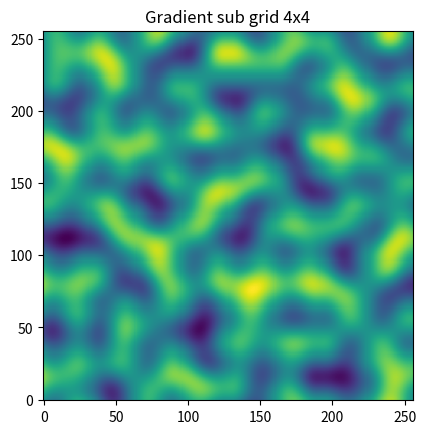

Write Python code to recreate this figure.
import math
import matplotlib.pyplot as plt
import numpy as np


def gen_main_grid(grid_size: int) -> tuple:
    side = np.arange(0, grid_size, 1)
    x_axis = np.tile(side, grid_size)
    y_axis = np.repeat(side, grid_size)
    return x_axis, y_axis


def gen_grad_grid(main_grid_size: int, granularity=1) -> tuple:
    while main_grid_size % granularity != 0:
        granularity -= 1
    grad_grid_size = int(main_grid_size / granularity)
    return granularity, grad_grid_size


def generate_gradient_vectors_matrix(number_of_unique_vectors: int, gradient_grid_size: int) -> np.ndarray:

    v = np.linspace(0, 2 * np.pi, number_of_unique_vectors + 1)
    vy = np.round(np.sin(v), 5)
    vx = np.round(np.cos(v), 5)
    vectors = tuple(zip(vx, vy))
    vector_indexes = list(range(number_of_unique_vectors))

    # vectors = ((1, 1), (1, -1), (-1, 1), (-1, -1))
    # vector_indexes = list(range(len(vectors)))
    random_indexes = np.random.choice(vector_indexes, size=gradient_grid_size**2)
    output = np.array([vectors[idx] for idx in random_indexes]).reshape([gradient_grid_size, gradient_grid_size, 2])
    # print(output)
    return output


def calc_gradient(x: int, y: int, dm: np.ndarray, gvc: np.ndarray, gvm: list):
    # Calc the relative location of the cell in the dm
    xloc, yloc = x % len(dm), y % len(dm)

    # Calc the distance vectors (bottom left, bottom right, top left, top right)
    dbl = np.array([dm[xloc], dm[yloc]])
    dbr = np.array([dm[xloc] - 1, dm[yloc]])
    dtl = np.array([dm[xloc], dm[yloc] - 1])
    dtr = np.array([dm[xloc] - 1, dm[yloc] - 1])

    # Get the gradient vector (gvc = gradient vector coordinates for the bottom left vector)
    gbl = gvm[gvc[0]][gvc[1]]
    gbr = gvm[gvc[0] + 1][gvc[1]]
    gtl = gvm[gvc[0]][gvc[1] + 1]
    gtr = gvm[gvc[0] + 1][gvc[1] + 1]

    # Calc dot product
    dpbl = np.dot(dbl, gbl)
    dpbr = np.dot(dbr, gbr)
    dptl = np.dot(dtl, gtl)
    dptr = np.dot(dtr, gtr)

    l1 = dpbl + (dpbr - dpbl) * fade_noise(dm[xloc])
    l2 = dptl + (dptr - dptl) * fade_noise(dm[xloc])
    result = l1 + (l2-l1) * fade_noise(dm[yloc])
    # dm[yloc]
    return result


def fade_noise(x):
    return x**5 * 6 - x**4 * 15 + x**3 * 10


def generate_noise(main_grid_size, sub_grid_number, gvm):

    # Generate main grid, gradient vectors matrix and distance array
    x, y = gen_main_grid(main_grid_size)
    while main_grid_size % sub_grid_number != 0:
        sub_grid_number -= 1
    grad_grid_size = int(main_grid_size / sub_grid_number)

    dm = np.linspace(0, 1, grad_grid_size)

    # Calc gradient vectors coordinates for each cell
    g_c = np.vectorize(lambda n, s: math.floor(n / s))
    gx = np.array(g_c(x, grad_grid_size))
    gy = np.array(g_c(y, grad_grid_size))
    gc = np.vstack((gx, gy)).T

    gradient = [calc_gradient(x[i], y[i], dm, gc[i], gvm) for i in range(main_grid_size ** 2)]

    return gradient


def gen_images_effect_of_details(img_size: int, sub_grids_number: int, detail_levels: int):

    gvm = generate_gradient_vectors_matrix(8, 2 ** sub_grids_number + 1)
    gr = np.array(generate_noise(img_size, 2 ** sub_grids_number, gvm))

    # Plotting 4 images next ot each other
    grx = np.reshape(gr, [img_size, img_size])
    f, axarr = plt.subplots(1, detail_levels + 1)
    axarr[0].set_title(f"Base layer")
    axarr[0].imshow(grx)
    axarr[0].invert_yaxis()

    if detail_levels > 0:
        for i in range(1, detail_levels + 1):
            detail_level = sub_grids_number + i
            gvo = generate_gradient_vectors_matrix(8, 2 ** detail_level + 1)
            gro = np.array(generate_noise(img_size, 2 ** detail_level, gvo))
            gr += gro / 2 ** detail_level

            # Plotting 4 octaves next to each other
            grx = np.reshape(gr, [img_size, img_size])
            axarr[i].set_title(f"Add details {i}")
            axarr[i].imshow(grx)
            axarr[i].invert_yaxis()

    plt.show()


def gen_images_effect_of_number_of_sub_grids(img_size: int, min_sub_grids: int, grid_levels=0):

    if grid_levels > 0:
        f, axarr = plt.subplots(1, grid_levels + 1)
    else:
        plt.title(f"Gradient sub grid {min_sub_grids + 1}x{min_sub_grids + 1}")

    for i in range(grid_levels + 1):
        sub_grids_num = min_sub_grids + i
        gvm = generate_gradient_vectors_matrix(8, 2 ** sub_grids_num + 1)
        gr = np.array(generate_noise(img_size, 2 ** sub_grids_num, gvm))
        gr = np.reshape(gr, [img_size, img_size])
        if grid_levels > 0:
            axarr[i].set_title(f"Gradient sub grid {sub_grids_num + 1}x{sub_grids_num + 1}")
            axarr[i].imshow(gr)
            axarr[i].invert_yaxis()
        else:
            plt.imshow(gr)
            plt.gca().invert_yaxis()

    plt.show()


def final_script(main_grid_size=128, starting_gran=1, gran_levels=3, num_unique_vectors=8):
    x, y = gen_main_grid(main_grid_size)
    for i in range(starting_gran, starting_gran + gran_levels):
        granularity, grad_grid_size = gen_grad_grid(main_grid_size, i)
        gvm = generate_gradient_vectors_matrix(num_unique_vectors, grad_grid_size)
        dm = np.linspace(0, 1, grad_grid_size)


def main_scipt():
    img_size = 256
    base_frequency = 1
    octaves = 3

    gvm = generate_gradient_vectors_matrix(8, 2 ** base_frequency + 1)
    gr = np.array(generate_noise(img_size, 2 ** base_frequency, gvm))

    # Plotting 4 images next ot each other
    grx = np.reshape(gr, [img_size, img_size])
    f, axarr = plt.subplots(1, 4)
    axarr[0].set_title("")
    axarr[0].imshow(grx)

    if octaves > 0:
        for i in range(1, octaves + 1):
            frequency = base_frequency + i
            gvo = generate_gradient_vectors_matrix(8, 2 ** frequency + 1)
            gro = np.array(generate_noise(img_size, 2 ** frequency, gvo))
            gr += gro / 2**frequency

            # Plotting 4 octaves next to each other
            grx = np.reshape(gr, [img_size, img_size])
            axarr[i].imshow(grx)

    # Standard plot
    # gr = np.reshape(gr, [img_size, img_size])
    # plt.imshow(gr)

    # Plotting on a 3d field with terrain colors
    # x = range(img_size)
    # y = range(img_size)
    #
    # hf = plt.figure()
    # ha = hf.add_subplot(111, projection='3d')
    #
    # X, Y = np.meshgrid(x, y)  # `plot_surface` expects `x` and `y` data to be 2D
    # ha.plot_surface(X, Y, gr, cmap='terrain')
    #
    plt.show()


def fully_random_generation(size):
    arr = np.random.rand(size ** 2)
    arr = arr.reshape([size, size])
    plt.imshow(arr)
    plt.gca().invert_yaxis()
    plt.show()


if __name__ == '__main__':
    # gen_images_effect_of_details(256, 3, 1)
    gen_images_effect_of_number_of_sub_grids(256, 3, 0)
    # fully_random_generation(256)